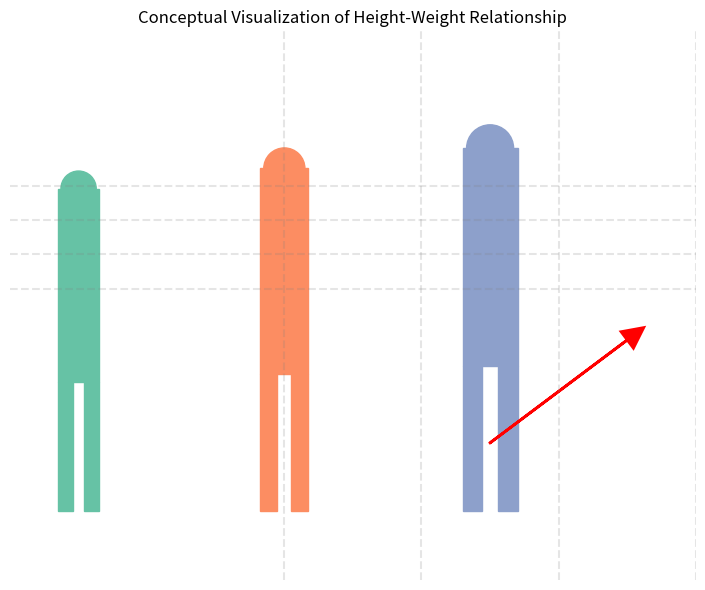
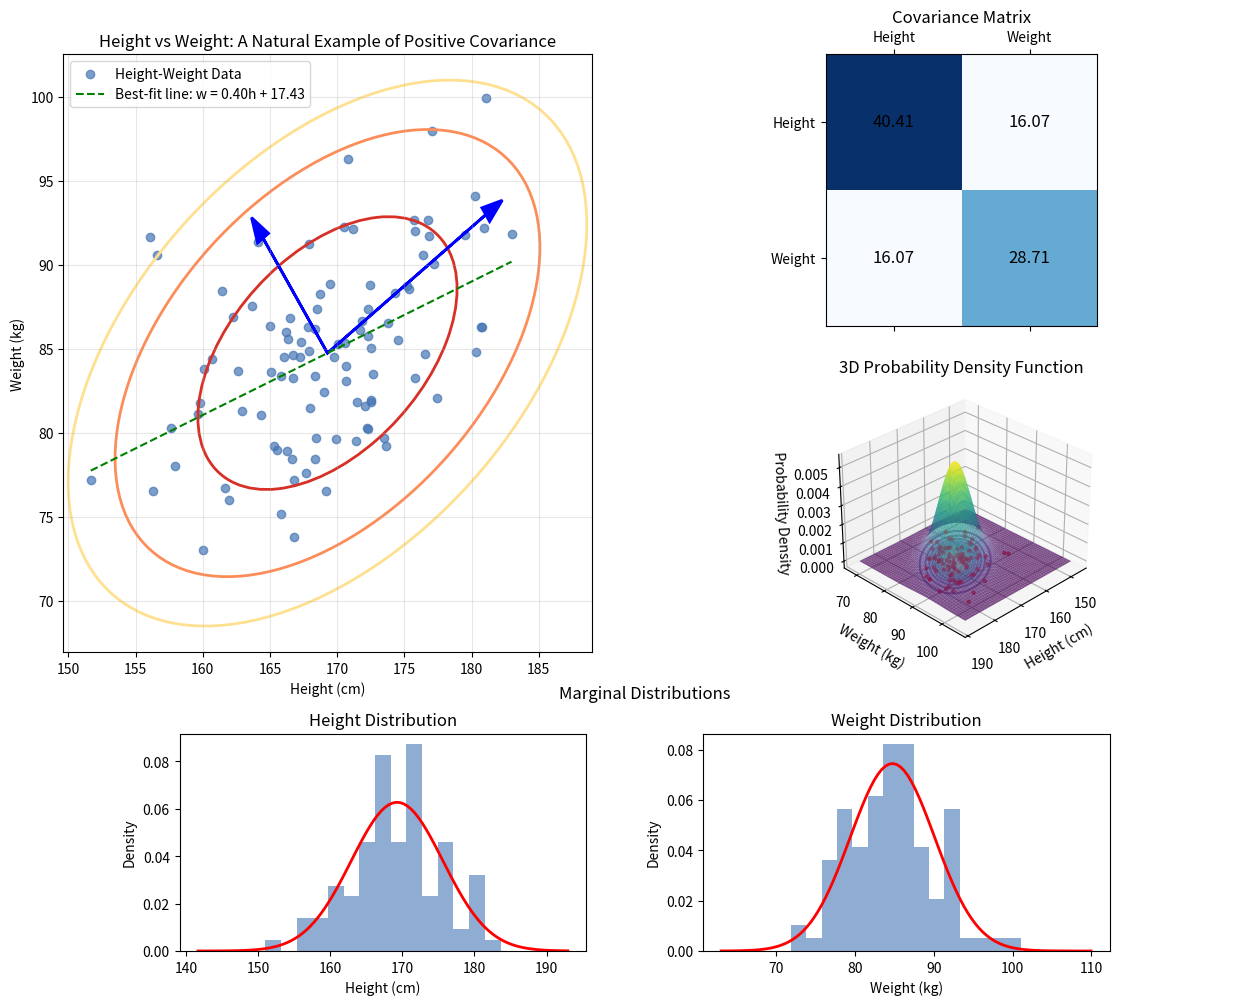
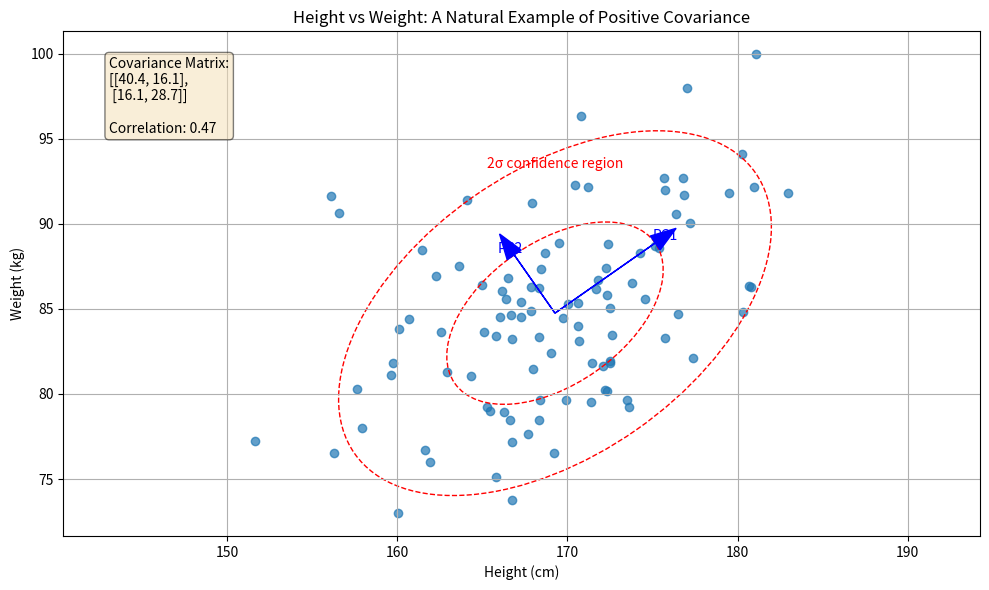

Here is the Python script that generated these plots, in order: (Note: this script raises an exception after producing the figures.)
import numpy as np
import matplotlib.pyplot as plt
import os
from matplotlib.patches import Ellipse
from matplotlib.gridspec import GridSpec

def ensure_directory_exists(directory):
    """Ensure the specified directory exists, create if it doesn't."""
    if not os.path.exists(directory):
        os.makedirs(directory)

def create_concept_visualization():
    """Create a simple conceptual visualization to introduce height-weight relationships."""
    # Create figure
    fig, ax = plt.subplots(figsize=(10, 6))
    
    # Draw stylized human figures with different heights and weights
    heights = [160, 170, 180]
    weights = [60, 70, 80]
    colors = ['#66c2a5', '#fc8d62', '#8da0cb']
    
    for i, (height, weight, color) in enumerate(zip(heights, weights, colors)):
        # Scale the figures to represent different heights and weights
        h_scale = height / 170  # Scale based on height
        w_scale = weight / 70   # Scale based on weight
        
        # Calculate position with some spacing
        x_pos = i * 3
        
        # Draw a stylized human figure
        # Head
        head_radius = 0.3 * w_scale
        ax.add_patch(plt.Circle((x_pos, h_scale * 5), head_radius, color=color))
        
        # Body
        body_height = h_scale * 3
        body_width = 0.7 * w_scale
        ax.add_patch(plt.Rectangle((x_pos - body_width/2, h_scale * 2), body_width, body_height, 
                                 color=color))
        
        # Legs
        leg_height = h_scale * 2
        leg_width = 0.25 * w_scale
        ax.add_patch(plt.Rectangle((x_pos - body_width/2, 0), leg_width, leg_height, color=color))
        ax.add_patch(plt.Rectangle((x_pos + body_width/2 - leg_width, 0), leg_width, leg_height, 
                                 color=color))
        
        # Print labels instead of adding them to the figure
        print(f"Figure {i+1}: Height: {height}cm, Weight: {weight}kg")
    
    # Add grid showing the growth trend
    x_grid = np.linspace(155, 185, 4)
    y_grid = 0.5 * (x_grid - 170) + 70  # Simple linear relationship
    
    # Draw grid lines
    for x in x_grid:
        ax.axvline(x=6 + (x-170)/5, color='gray', alpha=0.2, linestyle='--')
    for y in y_grid:
        ax.axhline(y=y/10 - 3, color='gray', alpha=0.2, linestyle='--')
    
    # Draw correlation arrow
    ax.arrow(6, 1, 2, 1.5, head_width=0.3, head_length=0.3, 
             fc='red', ec='red', linewidth=2)
    
    # Print annotation instead of adding it to the figure
    print("\nPositive Correlation: Taller → Heavier")
    
    # Set axis properties
    ax.set_xlim(-1, 9)
    ax.set_ylim(-1, 7)
    ax.set_aspect('equal')
    ax.axis('off')
    
    # Add title only
    ax.set_title("Conceptual Visualization of Height-Weight Relationship")
    
    # Print explanation
    print("Height and weight typically show positive correlation in human populations.")
    print("As height increases, weight tends to increase (though with individual variation).")
    
    plt.tight_layout()
    return fig

def create_old_style_visualization(heights, weights, cov_matrix, eigenvalues, eigenvectors):
    """Create a simpler visualization matching the style from the original file."""
    # Create figure
    fig, ax = plt.subplots(figsize=(10, 6))
    
    # Plot the data points
    ax.scatter(heights, weights, alpha=0.7, label='Height-Weight Data')
    
    # Calculate mean
    mean_height, mean_weight = np.mean(heights), np.mean(weights)
    
    # Draw the covariance ellipse (1σ and 2σ)
    for j in [1, 2]:
        ell = Ellipse(xy=(mean_height, mean_weight),
                     width=2*j*np.sqrt(eigenvalues[0]), 
                     height=2*j*np.sqrt(eigenvalues[1]),
                     angle=np.rad2deg(np.arctan2(eigenvectors[1, 0], eigenvectors[0, 0])),
                     edgecolor='red', facecolor='none', linestyle='--')
        ax.add_patch(ell)
        if j == 2:
            ax.text(mean_height, mean_weight + j*np.sqrt(eigenvalues[1]), 
                    f'{j}σ confidence region', color='red', ha='center', va='bottom')
    
    # Plot the eigenvectors (principal components)
    for i in range(2):
        vec = eigenvectors[:, i] * np.sqrt(eigenvalues[i])
        ax.arrow(mean_height, mean_weight, vec[0], vec[1], 
                 head_width=1, head_length=1.5, fc='blue', ec='blue')
        ax.text(mean_height + vec[0]*1.1, mean_weight + vec[1]*1.1, 
                f'PC{i+1}', color='blue', ha='center', va='center')
    
    # Add labels and title
    ax.set_xlabel('Height (cm)')
    ax.set_ylabel('Weight (kg)')
    ax.set_title('Height vs Weight: A Natural Example of Positive Covariance')
    ax.grid(True)
    ax.axis('equal')
    
    # Add text explaining the covariance
    corr = cov_matrix[0, 1] / np.sqrt(cov_matrix[0, 0] * cov_matrix[1, 1])
    textstr = f'Covariance Matrix:\n[[{cov_matrix[0,0]:.1f}, {cov_matrix[0,1]:.1f}],\n [{cov_matrix[1,0]:.1f}, {cov_matrix[1,1]:.1f}]]\n\nCorrelation: {corr:.2f}'
    props = dict(boxstyle='round', facecolor='wheat', alpha=0.5)
    ax.text(0.05, 0.95, textstr, transform=ax.transAxes, fontsize=10,
            verticalalignment='top', bbox=props)
    
    plt.tight_layout()
    return fig

def simple_covariance_example_real_world():
    """Simple real-world example of covariance using height and weight data."""
    # Print detailed step-by-step solution
    print("\n" + "="*80)
    print("Example: Height and Weight - A Real-World Covariance Example")
    print("="*80)
    
    print("\nProblem Statement:")
    print("How does natural covariance appear in the real world, and how can it be visualized using height and weight data?")
    
    # Create concept visualization for problem statement
    concept_fig = create_concept_visualization()
    
    print("\nStep 1: Understanding the Natural Relationship")
    print("Height and weight are naturally correlated variables in human populations:")
    print("- Taller people tend to weigh more (positive correlation)")
    print("- This relationship is not deterministic but statistical")
    print("- The covariance structure can be visualized as an elliptical pattern in a scatter plot")
    print("- The direction of maximum variance typically aligns with the 'growth trajectory'")
    
    print("\nMathematical model:")
    print("- Height (cm): h ~ N(170, 7²) (mean 170cm, standard deviation 7cm)")
    print("- Weight (kg): w = 0.5h + ε, where ε ~ N(0, 5²)")
    print("- This creates a positive correlation between height and weight")
    
    # Create main figure with GridSpec for better layout
    fig = plt.figure(figsize=(15, 12))
    gs = GridSpec(3, 2, height_ratios=[1, 1, 1])
    
    # Create scatter plot area
    ax_scatter = fig.add_subplot(gs[0:2, 0])
    
    # Create statistical summary area
    ax_stats = fig.add_subplot(gs[0, 1])
    
    # Create 3D visualization area
    ax_3d = fig.add_subplot(gs[1, 1], projection='3d')
    
    # Create marginal distributions area
    ax_marginal = fig.add_subplot(gs[2, :])
    
    # Simulated height (cm) and weight (kg) data with positive correlation
    np.random.seed(42)  # For reproducibility
    heights = 170 + np.random.normal(0, 7, 100)  # Mean 170cm, std 7cm
    weights = heights * 0.5 + np.random.normal(0, 5, 100)  # Positively correlated with heights
    
    print("\nStep 2: Calculating the Covariance Matrix")
    data = np.vstack([heights, weights]).T
    cov_matrix = np.cov(data, rowvar=False)
    
    print(f"Covariance matrix:")
    print(f"[[{cov_matrix[0,0]:.2f}, {cov_matrix[0,1]:.2f}],")
    print(f" [{cov_matrix[1,0]:.2f}, {cov_matrix[1,1]:.2f}]]")
    
    # Calculate correlation coefficient
    corr = cov_matrix[0, 1] / np.sqrt(cov_matrix[0, 0] * cov_matrix[1, 1])
    print(f"Correlation coefficient: {corr:.2f}")
    
    # Create a visual representation of the covariance matrix
    ax_stats.matshow(cov_matrix, cmap='Blues')
    for i in range(2):
        for j in range(2):
            ax_stats.text(j, i, f'{cov_matrix[i, j]:.2f}', 
                         ha='center', va='center', color='black', fontsize=12)
    
    ax_stats.set_xticklabels(['', 'Height', 'Weight'])
    ax_stats.set_yticklabels(['', 'Height', 'Weight'])
    ax_stats.set_title('Covariance Matrix')
    
    # Print explanation of what the covariance values mean
    print("\nCovariance Matrix Explanation:")
    print(f"• Var(Height) = {cov_matrix[0,0]:.2f} cm²")
    print(f"• Var(Weight) = {cov_matrix[1,1]:.2f} kg²")
    print(f"• Cov(Height,Weight) = {cov_matrix[0,1]:.2f} cm·kg")
    print(f"• Correlation(ρ) = {corr:.2f}")
    print(f"• SD(Height) = {np.sqrt(cov_matrix[0,0]):.2f} cm")
    print(f"• SD(Weight) = {np.sqrt(cov_matrix[1,1]):.2f} kg")
    
    print("\nStep 3: Eigendecomposition of the Covariance Matrix")
    # Get eigenvalues and eigenvectors
    eigenvalues, eigenvectors = np.linalg.eig(cov_matrix)
    print(f"Eigenvalues: λ₁ = {eigenvalues[0]:.2f}, λ₂ = {eigenvalues[1]:.2f}")
    print(f"Eigenvectors (as columns): [[{eigenvectors[0,0]:.2f}, {eigenvectors[0,1]:.2f}],")
    print(f"                             [{eigenvectors[1,0]:.2f}, {eigenvectors[1,1]:.2f}]]")
    
    # Sort eigenvalues and eigenvectors
    idx = eigenvalues.argsort()[::-1]
    eigenvalues = eigenvalues[idx]
    eigenvectors = eigenvectors[:, idx]
    
    print("\nStep 4: Visualizing with Confidence Ellipses")
    # Plot the data points
    ax_scatter.scatter(heights, weights, alpha=0.7, label='Height-Weight Data', c='#4575b4')
    
    # Calculate mean
    mean_height, mean_weight = np.mean(heights), np.mean(weights)
    
    # Draw the covariance ellipse (1σ, 2σ and 3σ)
    ellipse_colors = ['#d73027', '#fc8d59', '#fee090']
    confidence_levels = [0.68, 0.95, 0.99]
    chi2_values = [2.3, 6.18, 9.21]  # Chi-squared values for 2 degrees of freedom
    
    for j, (chi2, conf, color) in enumerate(zip(chi2_values, confidence_levels, ellipse_colors)):
        ell = Ellipse(xy=(mean_height, mean_weight),
                     width=2*np.sqrt(chi2*eigenvalues[0]), 
                     height=2*np.sqrt(chi2*eigenvalues[1]),
                     angle=np.rad2deg(np.arctan2(eigenvectors[1, 0], eigenvectors[0, 0])),
                     edgecolor=color, facecolor='none', linestyle='-', linewidth=2)
        ax_scatter.add_patch(ell)
        
        # Print confidence level instead of adding it to the plot
        print(f"Confidence ellipse {j+1}: {conf*100:.0f}% confidence region")
    
    # Plot the eigenvectors (principal components)
    for i in range(2):
        vec = eigenvectors[:, i] * np.sqrt(eigenvalues[i]) * 2
        ax_scatter.arrow(mean_height, mean_weight, vec[0], vec[1], 
                 head_width=1, head_length=1.5, fc='blue', ec='blue', linewidth=2)
        # Print PC labels instead of adding them to the plot
        print(f"Principal Component {i+1} (PC{i+1})")
    
    # Print annotations explaining what the principal components mean
    print("\nPrincipal Component Interpretations:")
    print("PC1: 'Growth Direction' - Captures the main height-weight relationship")
    print("PC2: 'Body Type Variation' - Captures deviations from the main relationship")
    
    # Calculate the best-fit line
    slope = cov_matrix[0,1] / cov_matrix[0,0]
    intercept = mean_weight - slope * mean_height
    
    # Plot the best-fit line
    x_line = np.array([np.min(heights), np.max(heights)])
    y_line = slope * x_line + intercept
    ax_scatter.plot(x_line, y_line, 'g--', label=f'Best-fit line: w = {slope:.2f}h + {intercept:.2f}')
    
    # Add labels and title
    ax_scatter.set_xlabel('Height (cm)')
    ax_scatter.set_ylabel('Weight (kg)')
    ax_scatter.set_title('Height vs Weight: A Natural Example of Positive Covariance')
    ax_scatter.grid(True, alpha=0.3)
    ax_scatter.legend(loc='upper left')
    
    # Add a subplot to show the 3D visualization of the bivariate normal distribution
    # Create a 2D grid for 3D plot
    h_grid = np.linspace(min(heights)-5, max(heights)+5, 50)
    w_grid = np.linspace(min(weights)-5, max(weights)+5, 50)
    H, W = np.meshgrid(h_grid, w_grid)
    
    # Calculate PDF values for the grid
    # We need to evaluate the bivariate normal PDF using the covariance matrix
    from scipy.stats import multivariate_normal
    
    # Create the multivariate normal object with our mean and covariance
    rv = multivariate_normal([mean_height, mean_weight], cov_matrix)
    
    # Evaluate the PDF on the grid
    pos = np.dstack((H, W))
    Z = rv.pdf(pos)
    
    # Plot the 3D surface
    surf = ax_3d.plot_surface(H, W, Z, cmap='viridis', alpha=0.7, linewidth=0, antialiased=True)
    
    # Add contour lines at the base of the 3D plot
    ax_3d.contour(H, W, Z, zdir='z', offset=0, cmap='viridis', levels=10, alpha=0.5)
    
    # Add the original data points at z=0
    ax_3d.scatter(heights, weights, 0, c='red', marker='.', alpha=0.5)
    
    # Label the axes
    ax_3d.set_xlabel('Height (cm)')
    ax_3d.set_ylabel('Weight (kg)')
    ax_3d.set_zlabel('Probability Density')
    ax_3d.set_title('3D Probability Density Function')
    
    # Create a better viewpoint
    ax_3d.view_init(elev=30, azim=45)
    
    # Plot marginal distributions
    ax_marginal_height = ax_marginal.inset_axes([0.1, 0.1, 0.35, 0.8])
    ax_marginal_weight = ax_marginal.inset_axes([0.55, 0.1, 0.35, 0.8])
    
    # Plot histograms and theoretical normal distributions
    from scipy.stats import norm
    
    # Height distribution
    bins_h = np.linspace(min(heights)-5, max(heights)+5, 20)
    ax_marginal_height.hist(heights, bins=bins_h, density=True, alpha=0.6, color='#4575b4')
    
    # Plot the theoretical normal distribution for height
    h_range = np.linspace(min(heights)-10, max(heights)+10, 100)
    h_norm = norm.pdf(h_range, mean_height, np.sqrt(cov_matrix[0,0]))
    ax_marginal_height.plot(h_range, h_norm, 'r-', linewidth=2)
    
    ax_marginal_height.set_xlabel('Height (cm)')
    ax_marginal_height.set_ylabel('Density')
    ax_marginal_height.set_title('Height Distribution')
    
    # Weight distribution
    bins_w = np.linspace(min(weights)-5, max(weights)+5, 20)
    ax_marginal_weight.hist(weights, bins=bins_w, density=True, alpha=0.6, color='#4575b4')
    
    # Plot the theoretical normal distribution for weight
    w_range = np.linspace(min(weights)-10, max(weights)+10, 100)
    w_norm = norm.pdf(w_range, mean_weight, np.sqrt(cov_matrix[1,1]))
    ax_marginal_weight.plot(w_range, w_norm, 'r-', linewidth=2)
    
    ax_marginal_weight.set_xlabel('Weight (kg)')
    ax_marginal_weight.set_ylabel('Density')
    ax_marginal_weight.set_title('Weight Distribution')
    
    # Add main title to the marginal plot area
    ax_marginal.set_title('Marginal Distributions')
    ax_marginal.axis('off')
    
    print("\nStep 5: Interpreting the Results")
    print("The visualization reveals key insights:")
    print("- The data cloud forms an elongated elliptical pattern")
    print("- The first principal component points along the 'growth direction'")
    print("  where both height and weight increase together")
    print("- The second principal component represents variations in body type")
    print("  (more weight relative to height or vice versa)")
    print("- The angle of the first principal component indicates the rate")
    print("  of weight change relative to height")
    print("- The eccentricity of the ellipse reflects the strength of the correlation")
    
    print("\nReal-World Applications:")
    print("- Medical research and anthropometry: establishing normal ranges and relationships")
    print("- Clothing industry: designing size systems based on correlated body measurements")
    print("- Sports science: analyzing performance metrics and their relationships")
    print("- Public health: monitoring population trends in body metrics")
    
    # Create the old style visualization
    old_style_fig = create_old_style_visualization(heights, weights, cov_matrix, eigenvalues, eigenvectors)
    
    plt.tight_layout()
    
    # Save the concept figure
    script_dir = os.path.dirname(os.path.abspath(__file__))
    images_dir = os.path.join(os.path.dirname(script_dir), "Images", "Contour_Plots")
    ensure_directory_exists(images_dir)
    
    try:
        concept_save_path = os.path.join(images_dir, "ex5_concept_visualization.png")
        concept_fig.savefig(concept_save_path, bbox_inches='tight', dpi=300)
        print(f"\nConcept visualization saved to: {concept_save_path}")
        
        # Save the old style visualization
        old_style_save_path = os.path.join(images_dir, "ex5_simple_covariance_real_world_old.png")
        old_style_fig.savefig(old_style_save_path, bbox_inches='tight', dpi=300)
        print(f"\nOld style visualization saved to: {old_style_save_path}")
    except Exception as e:
        print(f"\nError saving figures: {e}")
    
    return fig

if __name__ == "__main__":
    print("\n\n" + "*"*80)
    print("EXAMPLE 5: HEIGHT-WEIGHT REAL-WORLD COVARIANCE")
    print("*"*80)
    
    # Run the example with detailed step-by-step printing
    fig = simple_covariance_example_real_world()
    
    # Save the figure if needed
    script_dir = os.path.dirname(os.path.abspath(__file__))
    images_dir = os.path.join(os.path.dirname(script_dir), "Images", "Contour_Plots")
    ensure_directory_exists(images_dir)
    
    try:
        save_path = os.path.join(images_dir, "ex5_simple_covariance_real_world.png")
        fig.savefig(save_path, bbox_inches='tight', dpi=300)
        print(f"\nFigure saved to: {save_path}")
    except Exception as e:
        print(f"\nError saving figure: {e}")
    